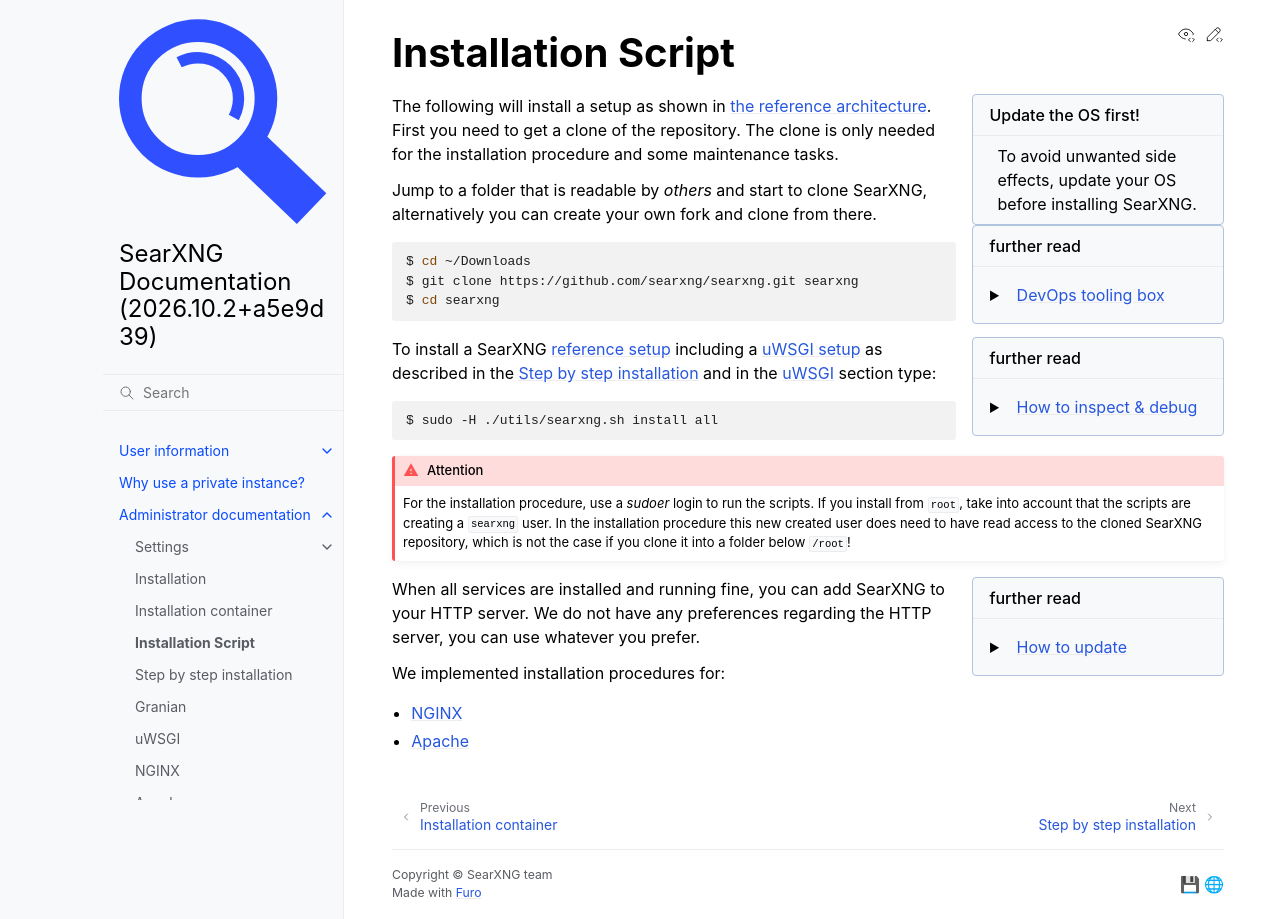

repository: Quad4-Software/void-search · page: admin/installation-scripts.html · generator: sphinx

.. _installation scripts:

===================
Installation Script
===================

.. sidebar:: Update the OS first!

   To avoid unwanted side effects, update your OS before installing SearXNG.

The following will install a setup as shown in :ref:`the reference architecture
<arch public>`.  First you need to get a clone of the repository.  The clone is only needed for
the installation procedure and some maintenance tasks.

.. sidebar:: further read

   - :ref:`toolboxing`

Jump to a folder that is readable by *others* and start to clone SearXNG,
alternatively you can create your own fork and clone from there.

.. code:: bash

   $ cd ~/Downloads
   $ git clone https://github.com/searxng/searxng.git searxng
   $ cd searxng

.. sidebar:: further read

   - :ref:`inspect searxng`

To install a SearXNG :ref:`reference setup <use_default_settings.yml>`
including a :ref:`uWSGI setup <architecture uWSGI>` as described in the
:ref:`installation basic` and in the :ref:`searxng uwsgi` section type:

.. code:: bash

   $ sudo -H ./utils/searxng.sh install all

.. attention::

   For the installation procedure, use a *sudoer* login to run the scripts.  If
   you install from ``root``, take into account that the scripts are creating a
   ``searxng`` user.  In the installation procedure this new created user does
   need to have read access to the cloned SearXNG repository, which is not the case if you clone
   it into a folder below ``/root``!

.. sidebar:: further read

   - :ref:`update searxng`

.. _caddy: https://hub.docker.com/_/caddy

When all services are installed and running fine, you can add SearXNG to your
HTTP server.  We do not have any preferences regarding the HTTP server, you can use
whatever you prefer.

We implemented installation procedures for:

- :ref:`installation nginx`
- :ref:`installation apache`
